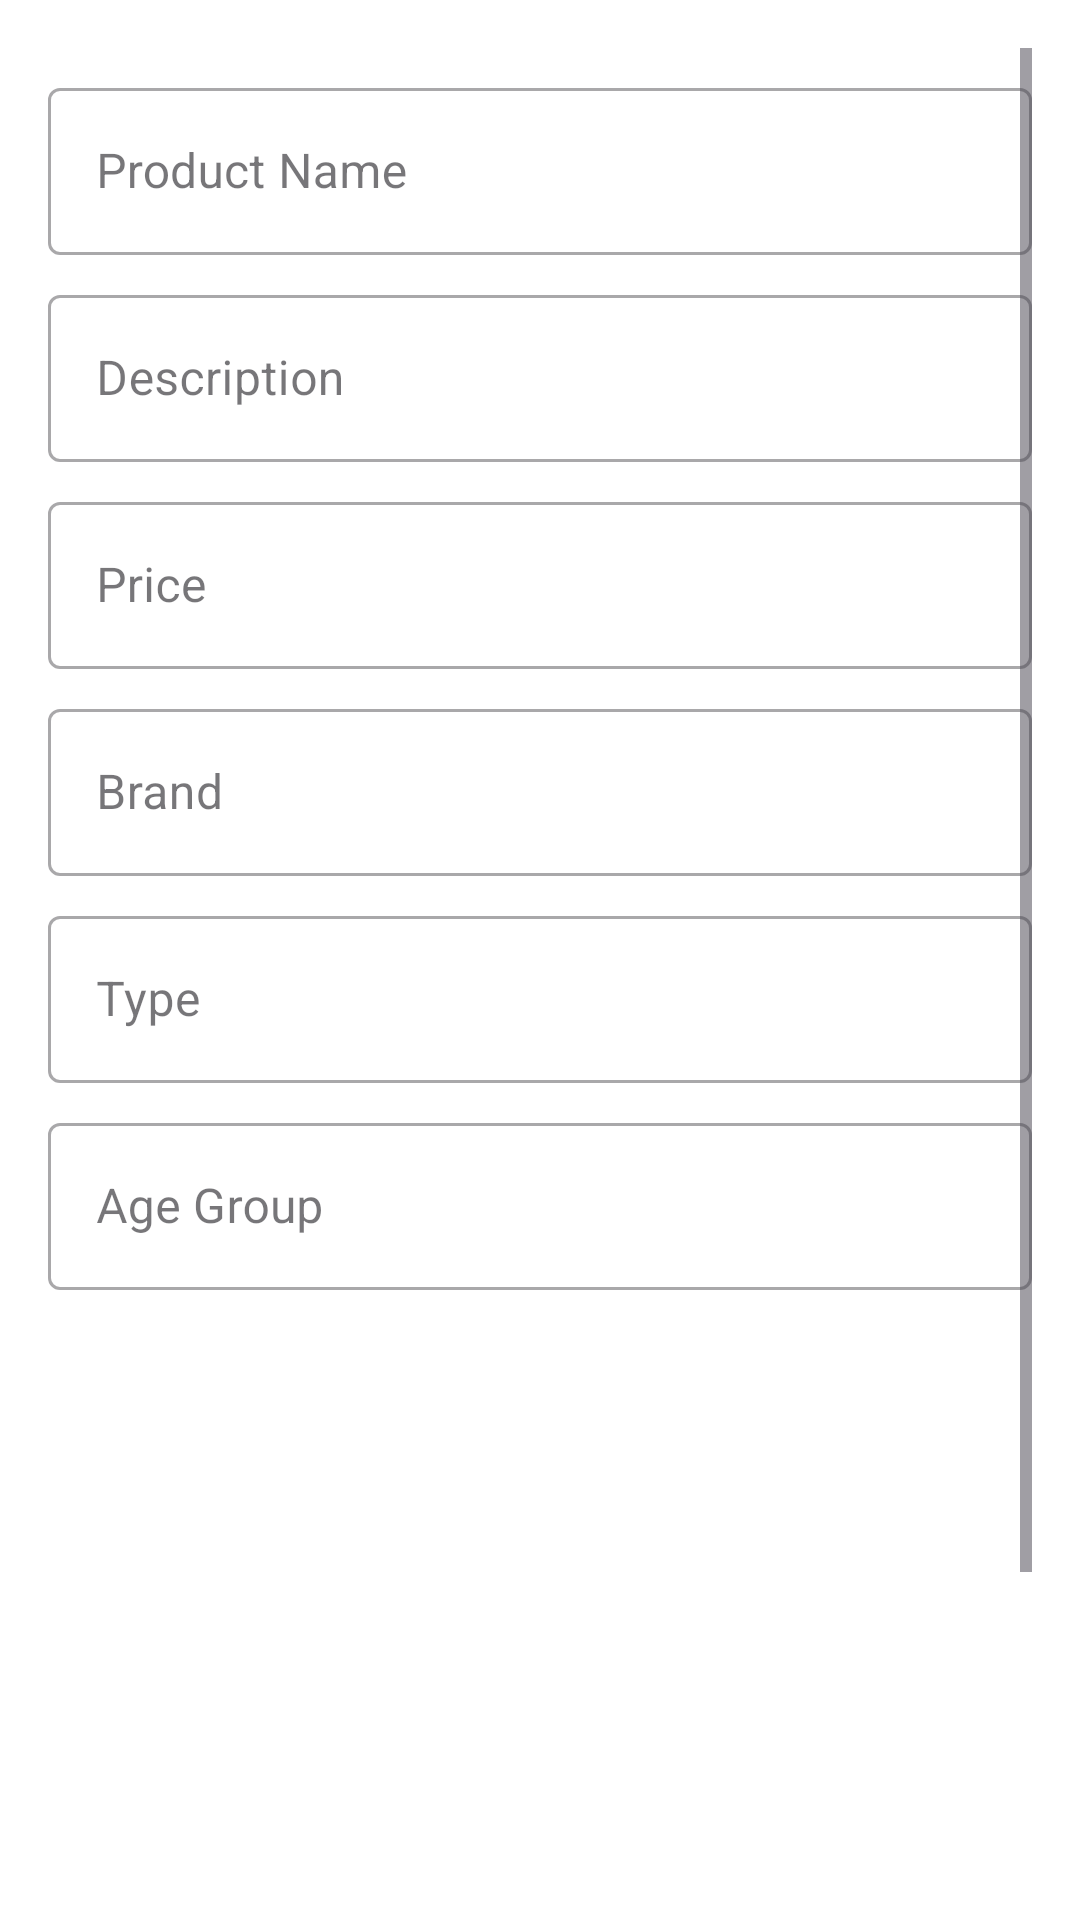

Layout XML and referenced resources for this Android screen:
<!-- AndroidManifest.xml: application theme Theme.Dogsnutrition -->
<!-- res/layout/fragment_update_product.xml -->
<?xml version="1.0" encoding="utf-8"?>
<ScrollView xmlns:android="http://schemas.android.com/apk/res/android"
    xmlns:app="http://schemas.android.com/apk/res-auto"
    android:layout_width="match_parent"
    android:layout_height="match_parent"
    android:padding="16dp"
    android:background="#FFFFFF">

    <LinearLayout
        android:layout_width="match_parent"
        android:layout_height="wrap_content"
        android:orientation="vertical">

        
        <com.google.android.material.textfield.TextInputLayout
            android:layout_width="match_parent"
            android:layout_height="wrap_content"
            android:layout_marginTop="8dp"
            style="@style/Widget.MaterialComponents.TextInputLayout.OutlinedBox">

            <com.google.android.material.textfield.TextInputEditText
                android:id="@+id/nameEditText"
                android:layout_width="match_parent"
                android:layout_height="wrap_content"
                android:hint="Product Name" />
        </com.google.android.material.textfield.TextInputLayout>

        
        <com.google.android.material.textfield.TextInputLayout
            android:layout_width="match_parent"
            android:layout_height="wrap_content"
            android:layout_marginTop="8dp"
            style="@style/Widget.MaterialComponents.TextInputLayout.OutlinedBox">

            <com.google.android.material.textfield.TextInputEditText
                android:id="@+id/descriptionEditText"
                android:layout_width="match_parent"
                android:layout_height="wrap_content"
                android:hint="Description" />
        </com.google.android.material.textfield.TextInputLayout>

        
        <com.google.android.material.textfield.TextInputLayout
            android:layout_width="match_parent"
            android:layout_height="wrap_content"
            android:layout_marginTop="8dp"
            style="@style/Widget.MaterialComponents.TextInputLayout.OutlinedBox">

            <com.google.android.material.textfield.TextInputEditText
                android:id="@+id/priceEditText"
                android:layout_width="match_parent"
                android:layout_height="wrap_content"
                android:hint="Price"
                android:inputType="numberDecimal" />
        </com.google.android.material.textfield.TextInputLayout>

        
        <com.google.android.material.textfield.TextInputLayout
            android:layout_width="match_parent"
            android:layout_height="wrap_content"
            android:layout_marginTop="8dp"
            style="@style/Widget.MaterialComponents.TextInputLayout.OutlinedBox">

            <com.google.android.material.textfield.TextInputEditText
                android:id="@+id/brandEditText"
                android:layout_width="match_parent"
                android:layout_height="wrap_content"
                android:hint="Brand" />
        </com.google.android.material.textfield.TextInputLayout>

        
        <com.google.android.material.textfield.TextInputLayout
            android:layout_width="match_parent"
            android:layout_height="wrap_content"
            android:layout_marginTop="8dp"
            style="@style/Widget.MaterialComponents.TextInputLayout.OutlinedBox">

            <com.google.android.material.textfield.TextInputEditText
                android:id="@+id/typeEditText"
                android:layout_width="match_parent"
                android:layout_height="wrap_content"
                android:hint="Type" />
        </com.google.android.material.textfield.TextInputLayout>

        
        <com.google.android.material.textfield.TextInputLayout
            android:layout_width="match_parent"
            android:layout_height="wrap_content"
            android:layout_marginTop="8dp"
            style="@style/Widget.MaterialComponents.TextInputLayout.OutlinedBox">

            <com.google.android.material.textfield.TextInputEditText
                android:id="@+id/ageEditText"
                android:layout_width="match_parent"
                android:layout_height="wrap_content"
                android:hint="Age Group" />
        </com.google.android.material.textfield.TextInputLayout>

        
        <ImageView
            android:id="@+id/productImageView"
            android:layout_width="match_parent"
            android:layout_height="200dp"
            android:layout_marginTop="16dp"
            android:scaleType="centerCrop"
            android:src="@drawable/ic_imgplc"
            android:contentDescription="Product Image"
            android:background="?attr/selectableItemBackgroundBorderless" />

        
        <com.google.android.material.button.MaterialButton
            android:id="@+id/selectImageButton"
            android:layout_width="wrap_content"
            android:layout_height="wrap_content"
            android:text="Select Image"
            android:layout_marginTop="8dp"
            android:layout_gravity="center_horizontal"
            style="@style/Widget.MaterialComponents.Button.OutlinedButton" />

        
        <com.google.android.material.button.MaterialButton
            android:id="@+id/updateButton"
            android:layout_width="wrap_content"
            android:layout_height="wrap_content"
            android:text="Update Product"
            android:layout_marginTop="16dp"
            android:layout_gravity="center_horizontal"
            style="@style/Widget.MaterialComponents.Button" />
    </LinearLayout>
</ScrollView>
<!-- resources referenced by this layout -->
<resources>
  <style name="Theme.Dogsnutrition" parent="Base.Theme.Dogsnutrition" />
  <style name="Base.Theme.Dogsnutrition" parent="Theme.Material3.DayNight.NoActionBar">
          
          
      </style>
</resources>
